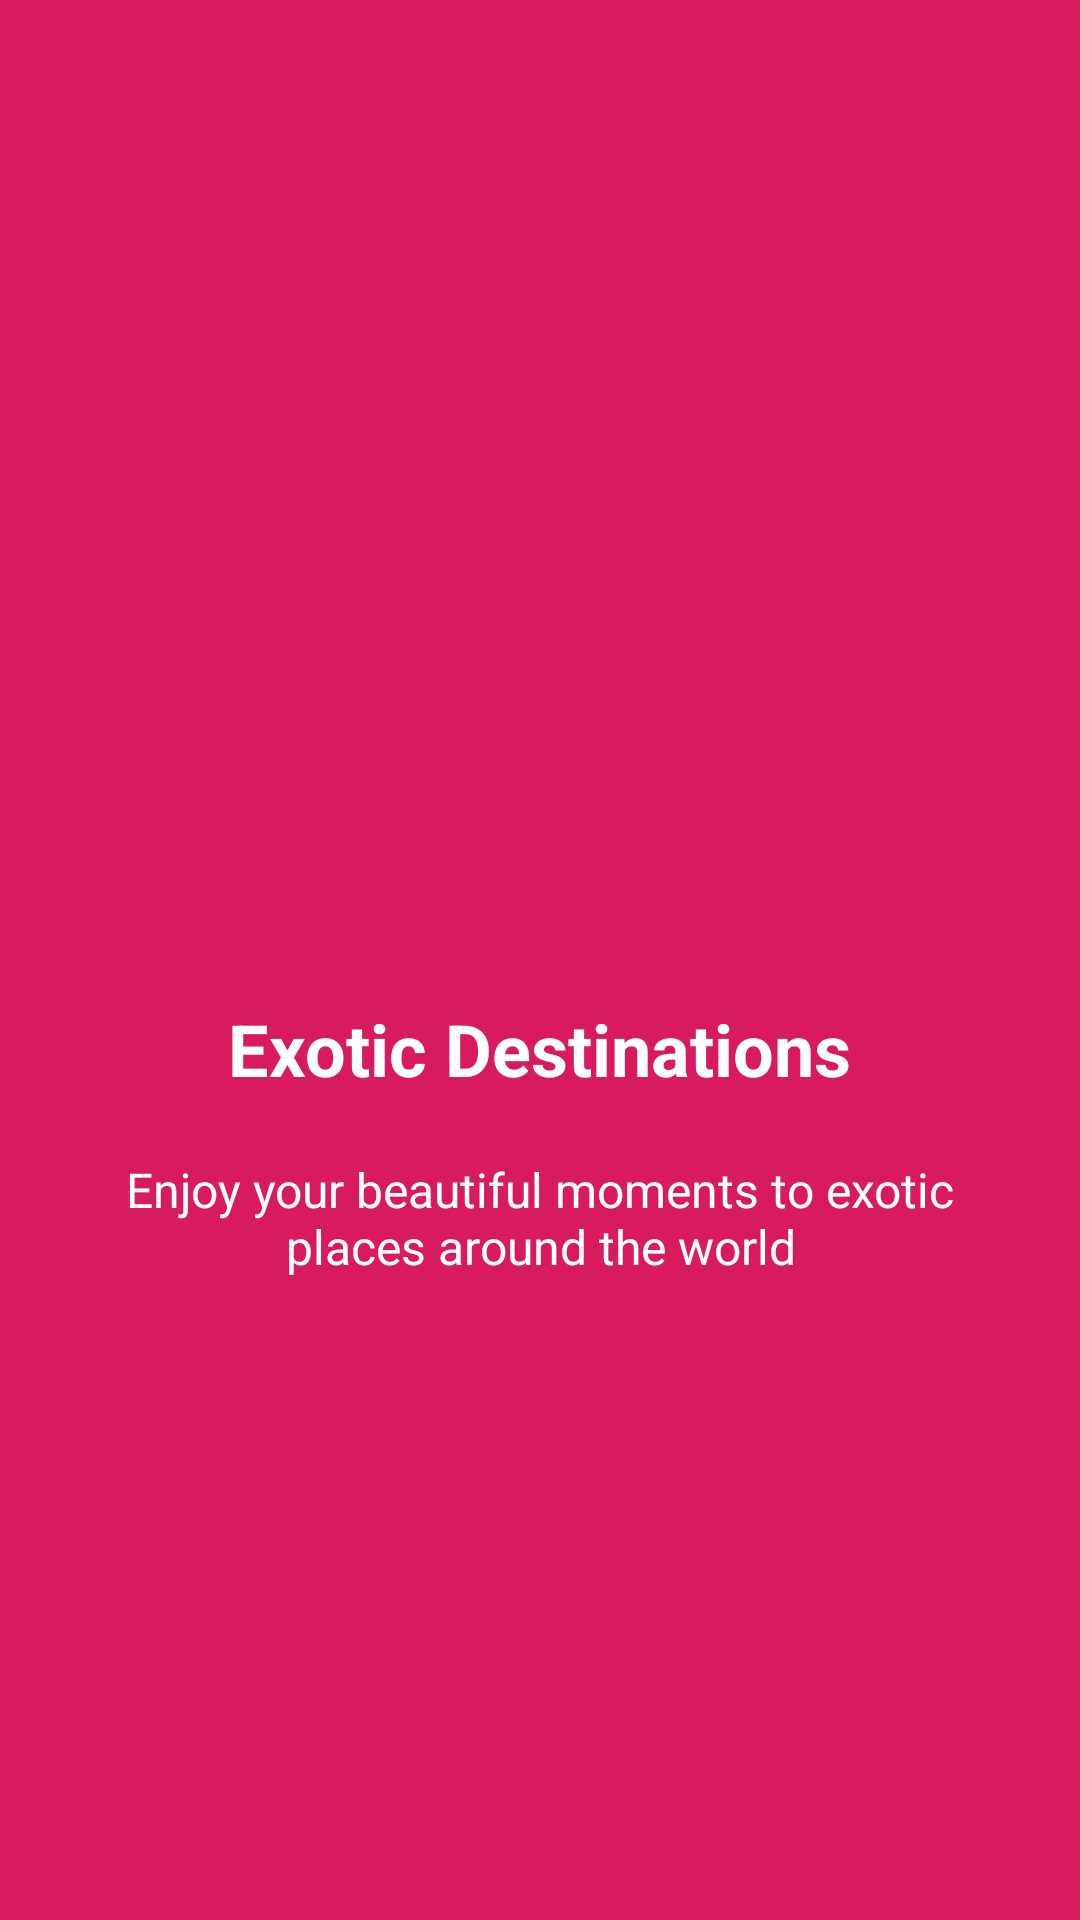

Layout XML and referenced resources for this Android screen:
<!-- AndroidManifest.xml: application theme Theme.Splash_android -->
<!-- res/layout/fragment_intro3.xml -->
<?xml version="1.0" encoding="utf-8"?>
<LinearLayout xmlns:android="http://schemas.android.com/apk/res/android"
    android:orientation="vertical"
    android:layout_width="match_parent"
    android:layout_height="match_parent"
    android:padding="30dp"
    android:gravity="center"
    android:background="#D81B60">

    <ImageView
        android:layout_width="100dp"
        android:layout_height="100dp"
        android:src="@drawable/ic_beach"
        />

    <TextView
        android:layout_width="wrap_content"
        android:layout_height="wrap_content"
        android:text="@string/text_intro3"
        android:textColor="@android:color/white"
        android:textSize="24sp"
        android:gravity="center"
        android:layout_marginTop="20dp"
        android:textStyle="bold"
        />

    <TextView
        android:layout_width="wrap_content"
        android:layout_height="wrap_content"
        android:text="@string/desc_intro3"
        android:textColor="@android:color/white"
        android:textSize="16sp"
        android:gravity="center"
        android:layout_marginTop="20dp"
        />

</LinearLayout>
<!-- resources referenced by this layout -->
<resources>
  <string name="desc_intro3">Enjoy your beautiful moments to exotic places around the world</string>
  <string name="text_intro3">Exotic Destinations</string>
  <style name="Theme.Splash_android" parent="Theme.MaterialComponents.DayNight.DarkActionBar">
          
          <item name="colorPrimary">@color/purple_500</item>
          <item name="colorPrimaryVariant">@color/purple_700</item>
          <item name="colorOnPrimary">@color/white</item>
          
          <item name="colorSecondary">@color/teal_200</item>
          <item name="colorSecondaryVariant">@color/teal_700</item>
          <item name="colorOnSecondary">@color/black</item>
          
          <item name="android:statusBarColor">?attr/colorPrimaryVariant</item>
          
      </style>
  <!-- not gathered from this repository: default colours our renderer supplied (Android Studio template values) -->
  <color name="purple_500">#FF6200EE</color>
  <color name="purple_700">#FF3700B3</color>
  <color name="teal_200">#FF03DAC5</color>
  <color name="teal_700">#FF018786</color>
  <color name="black">#FF000000</color>
  <color name="white">#FFFFFFFF</color>
</resources>
